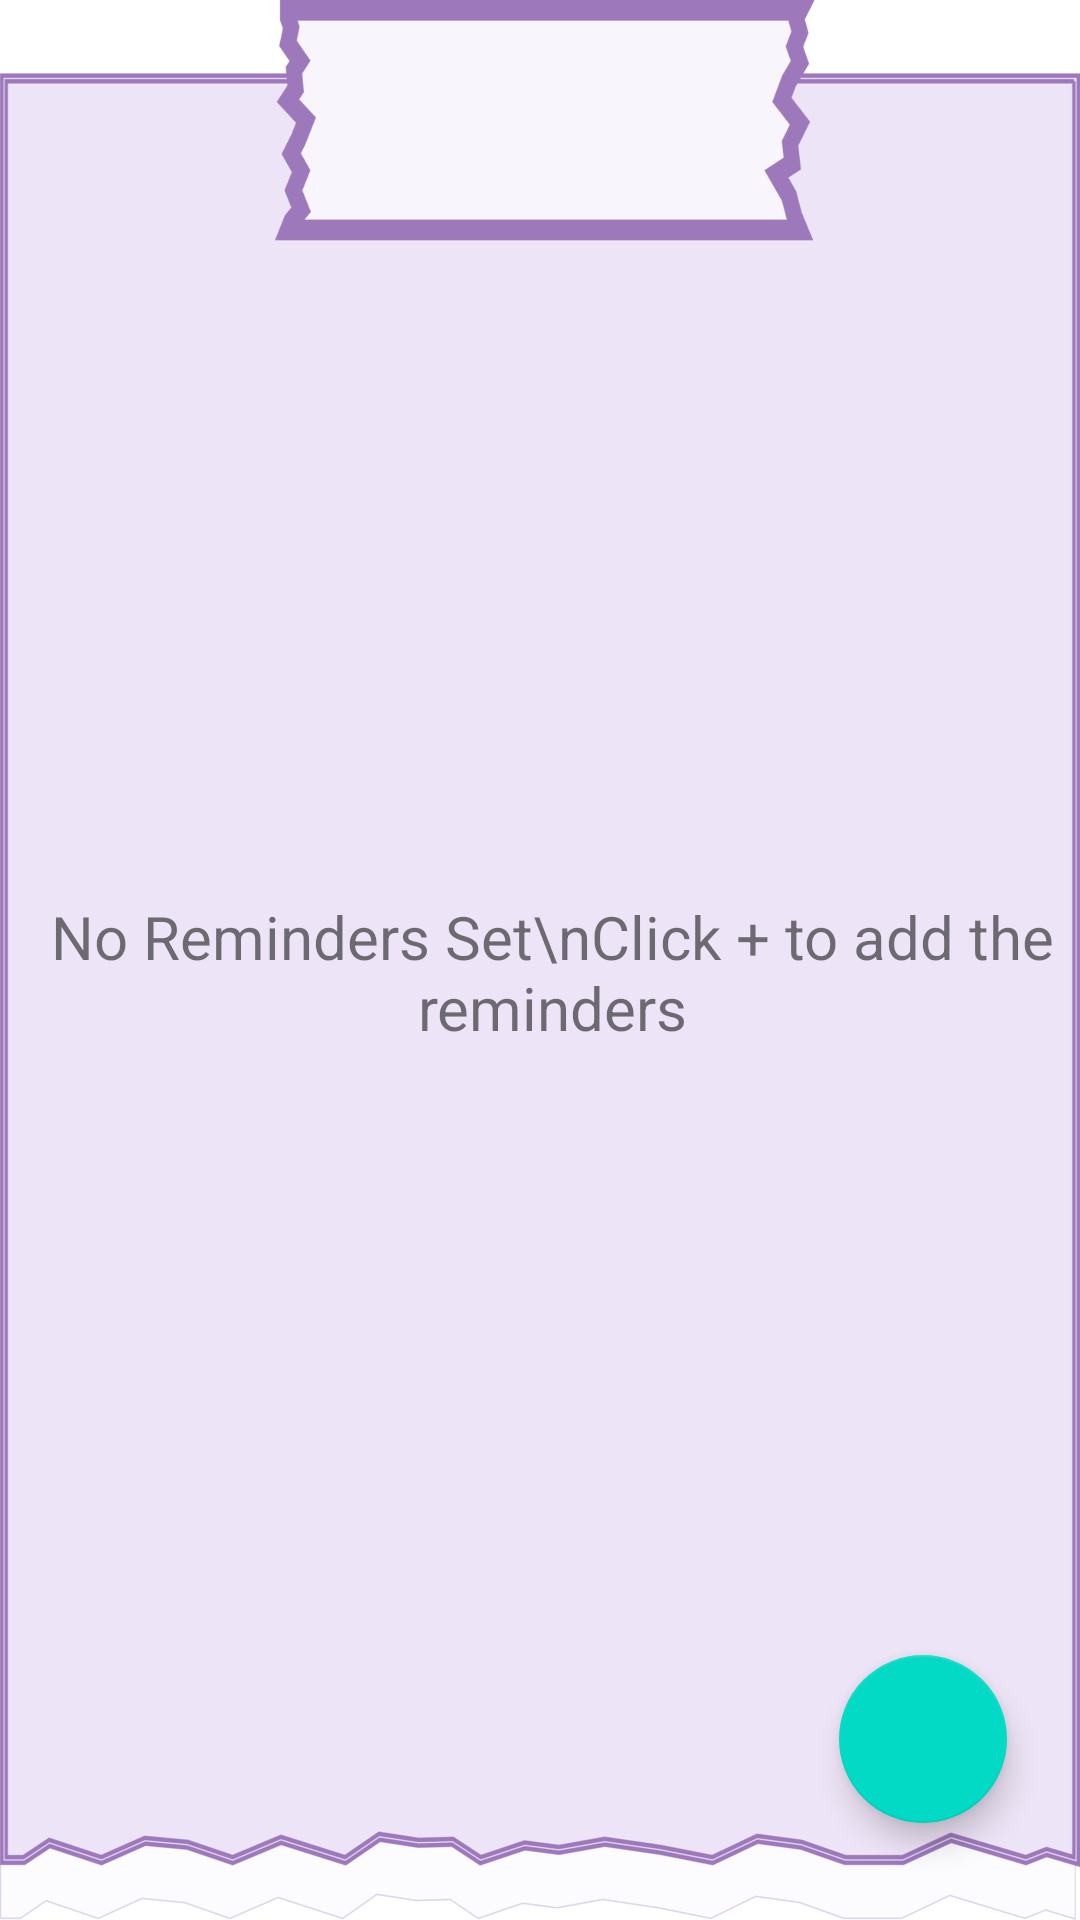

Here is an Android app screen rendered from its layout file. Give the layout XML and the strings, colors and styles it references.
<!-- AndroidManifest.xml: application theme Theme.PetCare -->
<!-- res/layout/activity_reminder.xml -->
<?xml version="1.0" encoding="utf-8"?>
<androidx.constraintlayout.widget.ConstraintLayout xmlns:android="http://schemas.android.com/apk/res/android"
    xmlns:app="http://schemas.android.com/apk/res-auto"
    xmlns:tools="http://schemas.android.com/tools"
    android:layout_width="match_parent"
    android:layout_height="match_parent"
    android:background="@drawable/reminderbg"
    tools:context=".ReminderActivity">


    <com.google.android.material.floatingactionbutton.FloatingActionButton
        android:id="@+id/floatingButton"
        android:layout_width="wrap_content"
        android:layout_height="wrap_content"
        android:layout_marginStart="8dp"
        android:layout_marginTop="8dp"
        android:layout_marginEnd="8dp"
        android:layout_marginBottom="8dp"
        android:src="@drawable/floating_button_foreground"
        app:maxImageSize="48dp"
        app:fabSize="normal"
        app:layout_constraintBottom_toBottomOf="parent"
        app:layout_constraintEnd_toEndOf="parent"
        app:layout_constraintHorizontal_bias="0.943"
        app:layout_constraintStart_toStartOf="parent"
        app:layout_constraintTop_toTopOf="parent"
        app:layout_constraintVertical_bias="0.957" />

    <androidx.recyclerview.widget.RecyclerView
        android:id="@+id/recyclerView"
        android:layout_width="match_parent"
        android:layout_height="match_parent"
        android:visibility="invisible"
        tools:layout_editor_absoluteX="0dp"
        tools:layout_editor_absoluteY="-16dp" />

    <TextView
        android:id="@+id/empty"
        android:layout_width="wrap_content"
        android:layout_height="wrap_content"
        android:visibility="visible"
        android:layout_marginStart="8dp"
        android:layout_marginTop="8dp"
        android:gravity="center"
        android:text="No Reminders Set\nClick + to add the reminders"
        android:textSize="20sp"
        app:layout_constraintBottom_toBottomOf="@+id/recyclerView"
        app:layout_constraintEnd_toEndOf="parent"
        app:layout_constraintStart_toStartOf="parent"
        app:layout_constraintTop_toTopOf="@+id/recyclerView" />


</androidx.constraintlayout.widget.ConstraintLayout>
<!-- resources referenced by this layout -->
<resources>
  <!-- drawable reminderbg: png bitmap (drawable, 68058 bytes) -->
  <style name="Theme.PetCare" parent="Theme.MaterialComponents.DayNight.NoActionBar">
          
          <item name="colorPrimary">@color/purple_500</item>
          <item name="colorPrimaryVariant">@color/purple_700</item>
          <item name="colorOnPrimary">@color/white</item>
          
          <item name="colorSecondary">@color/teal_200</item>
          <item name="colorSecondaryVariant">@color/teal_700</item>
          <item name="colorOnSecondary">@color/black</item>
          
          <item name="android:statusBarColor">?attr/colorPrimaryVariant</item>
          
      </style>
  <!-- not gathered from this repository: default colours our renderer supplied (Android Studio template values) -->
  <color name="purple_500">#FF6200EE</color>
  <color name="purple_700">#FF3700B3</color>
  <color name="teal_200">#FF03DAC5</color>
  <color name="teal_700">#FF018786</color>
  <color name="black">#FF000000</color>
  <color name="white">#FFFFFFFF</color>
</resources>
